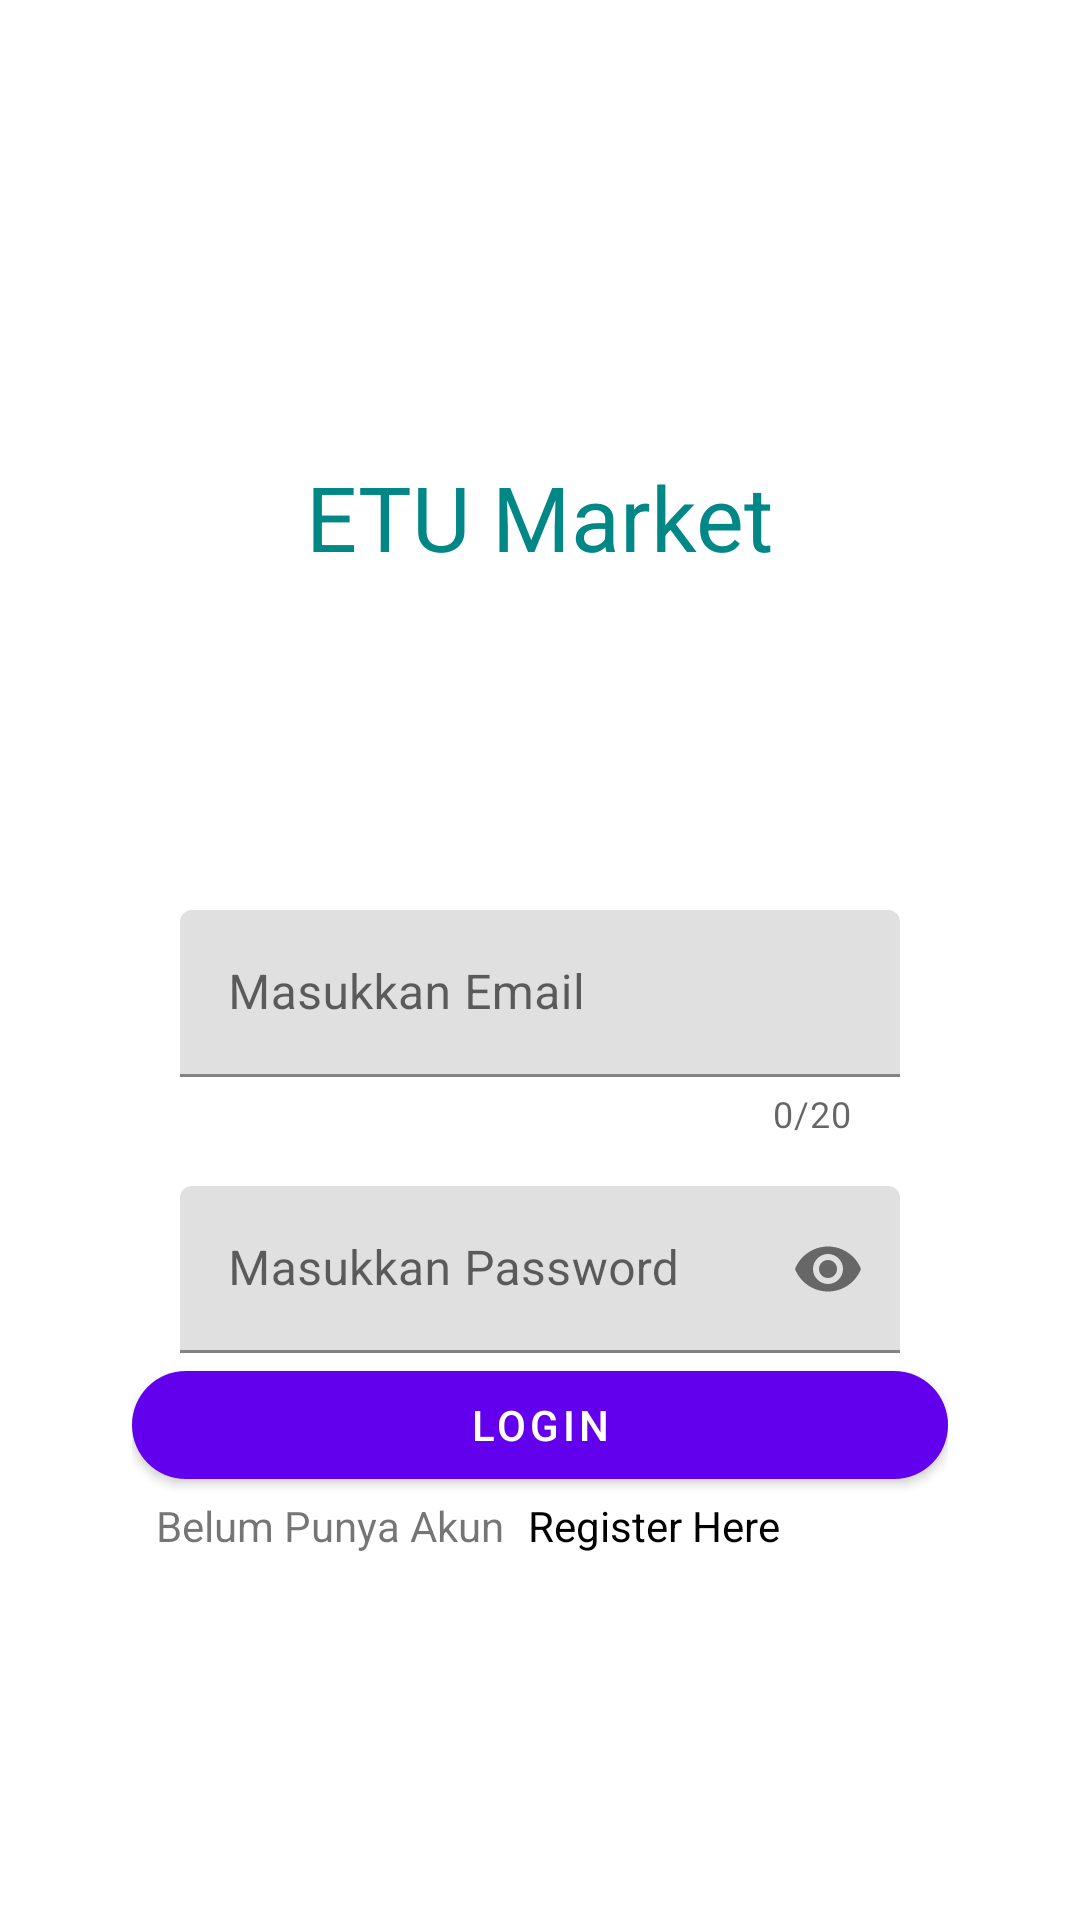

Produce the Android XML layout that renders to this screen, including the resource entries it uses.
<!-- AndroidManifest.xml: application theme Theme.EtuMarketBySeller -->
<!-- res/layout/activity_login.xml -->
<?xml version="1.0" encoding="utf-8"?>
<ScrollView xmlns:android="http://schemas.android.com/apk/res/android"
    xmlns:app="http://schemas.android.com/apk/res-auto"
    xmlns:tools="http://schemas.android.com/tools"
    android:layout_width="match_parent"
    android:layout_height="match_parent"
    tools:context=".activity.LoginActivity">

    <LinearLayout
        android:layout_width="match_parent"
        android:layout_height="wrap_content"
        android:clipToPadding="false"
        android:orientation="vertical"
        android:padding="24dp"
        android:paddingTop="16dp">

        <ImageView
            android:layout_width="64dp"
            android:layout_height="64dp"
            android:layout_gravity="center_horizontal"
            android:layout_marginTop="48dp"
            android:layout_marginBottom="16dp"
            app:srcCompat="@drawable/logo_etu"
            tools:ignore="ContentDescription" />

        <TextView
            android:layout_width="wrap_content"
            android:layout_height="wrap_content"
            android:layout_gravity="center_horizontal"
            android:layout_marginBottom="75dp"
            android:text="ETU Market"
            android:textColor="@color/teal_700"
            android:textSize="30sp"/>



        <androidx.cardview.widget.CardView
            android:id="@+id/cardView"
            android:outlineProvider="none"
            android:layout_width="match_parent"
            android:layout_height="270dp"
            android:layout_gravity="center"
            app:cardCornerRadius="10dp">

            <LinearLayout
                android:layout_width="match_parent"
                android:layout_height="match_parent"
                android:orientation="vertical"
                android:padding="20dp">

                <com.google.android.material.textfield.TextInputLayout
                    android:id="@+id/EmailInputLayout"
                    android:layout_width="match_parent"
                    android:layout_height="wrap_content"
                    android:layout_marginTop="16dp"
                    android:layout_marginStart="16dp"
                    android:layout_marginEnd="16dp"
                    app:hintEnabled="true"
                    android:hint="Masukkan Email"
                    app:counterEnabled="true"
                    app:counterMaxLength="20"
                    app:endIconMode="clear_text"
                    app:layout_constraintStart_toStartOf="parent"
                    app:layout_constraintEnd_toEndOf="parent">


                    <com.google.android.material.textfield.TextInputEditText
                        android:id="@+id/emailEditText"
                        android:layout_width="match_parent"
                        android:layout_height="wrap_content"
                        android:inputType="textPersonName"
                        android:maxLines="1"
                        android:drawableEnd="@drawable/ic_baseline_account_box_24"
                        android:singleLine="true"
                        android:textColor="@android:color/black" />
                </com.google.android.material.textfield.TextInputLayout>

                <com.google.android.material.textfield.TextInputLayout
                    android:id="@+id/pass_input_layout"
                    android:layout_width="match_parent"
                    android:layout_height="wrap_content"
                    android:layout_marginTop="16dp"
                    android:layout_marginStart="16dp"
                    android:layout_marginEnd="16dp"
                    app:hintEnabled="true"
                    android:hint="Masukkan Password"
                    app:counterMaxLength="20"
                    app:endIconMode="password_toggle"
                    app:layout_constraintTop_toBottomOf="@+id/EmailInputLayout"
                    app:layout_constraintStart_toStartOf="parent"
                    app:layout_constraintEnd_toEndOf="parent">

                    <com.google.android.material.textfield.TextInputEditText
                        android:id="@+id/pass_edit_text"
                        android:layout_width="match_parent"
                        android:layout_height="wrap_content"
                        android:inputType="textPassword" />
                </com.google.android.material.textfield.TextInputLayout>


                <com.google.android.material.button.MaterialButton
                    android:id="@+id/login"
                    android:layout_width="match_parent"
                    android:layout_height="wrap_content"
                    android:text="Login"
                    app:cornerRadius="20dp" />

                <LinearLayout
                    android:layout_width="wrap_content"
                    android:layout_height="wrap_content"
                    android:orientation="horizontal">

                    <TextView
                        android:id="@+id/tvRegister"
                        android:layout_width="match_parent"
                        android:layout_height="wrap_content"
                        android:layout_marginLeft="8dp"
                        android:layout_marginRight="8dp"
                        android:text="Belum Punya Akun" />

                    <TextView
                        android:id="@+id/register"
                        android:layout_width="match_parent"
                        android:layout_height="wrap_content"
                        android:text="Register Here"
                        android:textColor="#000000" />

                </LinearLayout>

            </LinearLayout>
        </androidx.cardview.widget.CardView>



    </LinearLayout>

</ScrollView>
<!-- resources referenced by this layout -->
<resources>
  <color name="teal_700">#FF018786</color>
  <style name="Theme.EtuMarketBySeller" parent="Theme.MaterialComponents.DayNight.NoActionBar">
          
          <item name="colorPrimary">@color/purple_500</item>
          <item name="colorPrimaryVariant">@color/purple_700</item>
          <item name="colorOnPrimary">@color/white</item>
          
          <item name="colorSecondary">@color/teal_200</item>
          <item name="colorSecondaryVariant">@color/teal_700</item>
          <item name="colorOnSecondary">@color/black</item>
          
          <item name="android:statusBarColor" tools:targetApi="l">?attr/colorPrimaryVariant</item>
          
  
  
      </style>
  <color name="purple_500">#FF6200EE</color>
  <color name="purple_700">#FF3700B3</color>
  <color name="white">#FFFFFFFF</color>
  <color name="teal_200">#FF03DAC5</color>
  <color name="black">#FF000000</color>
</resources>
